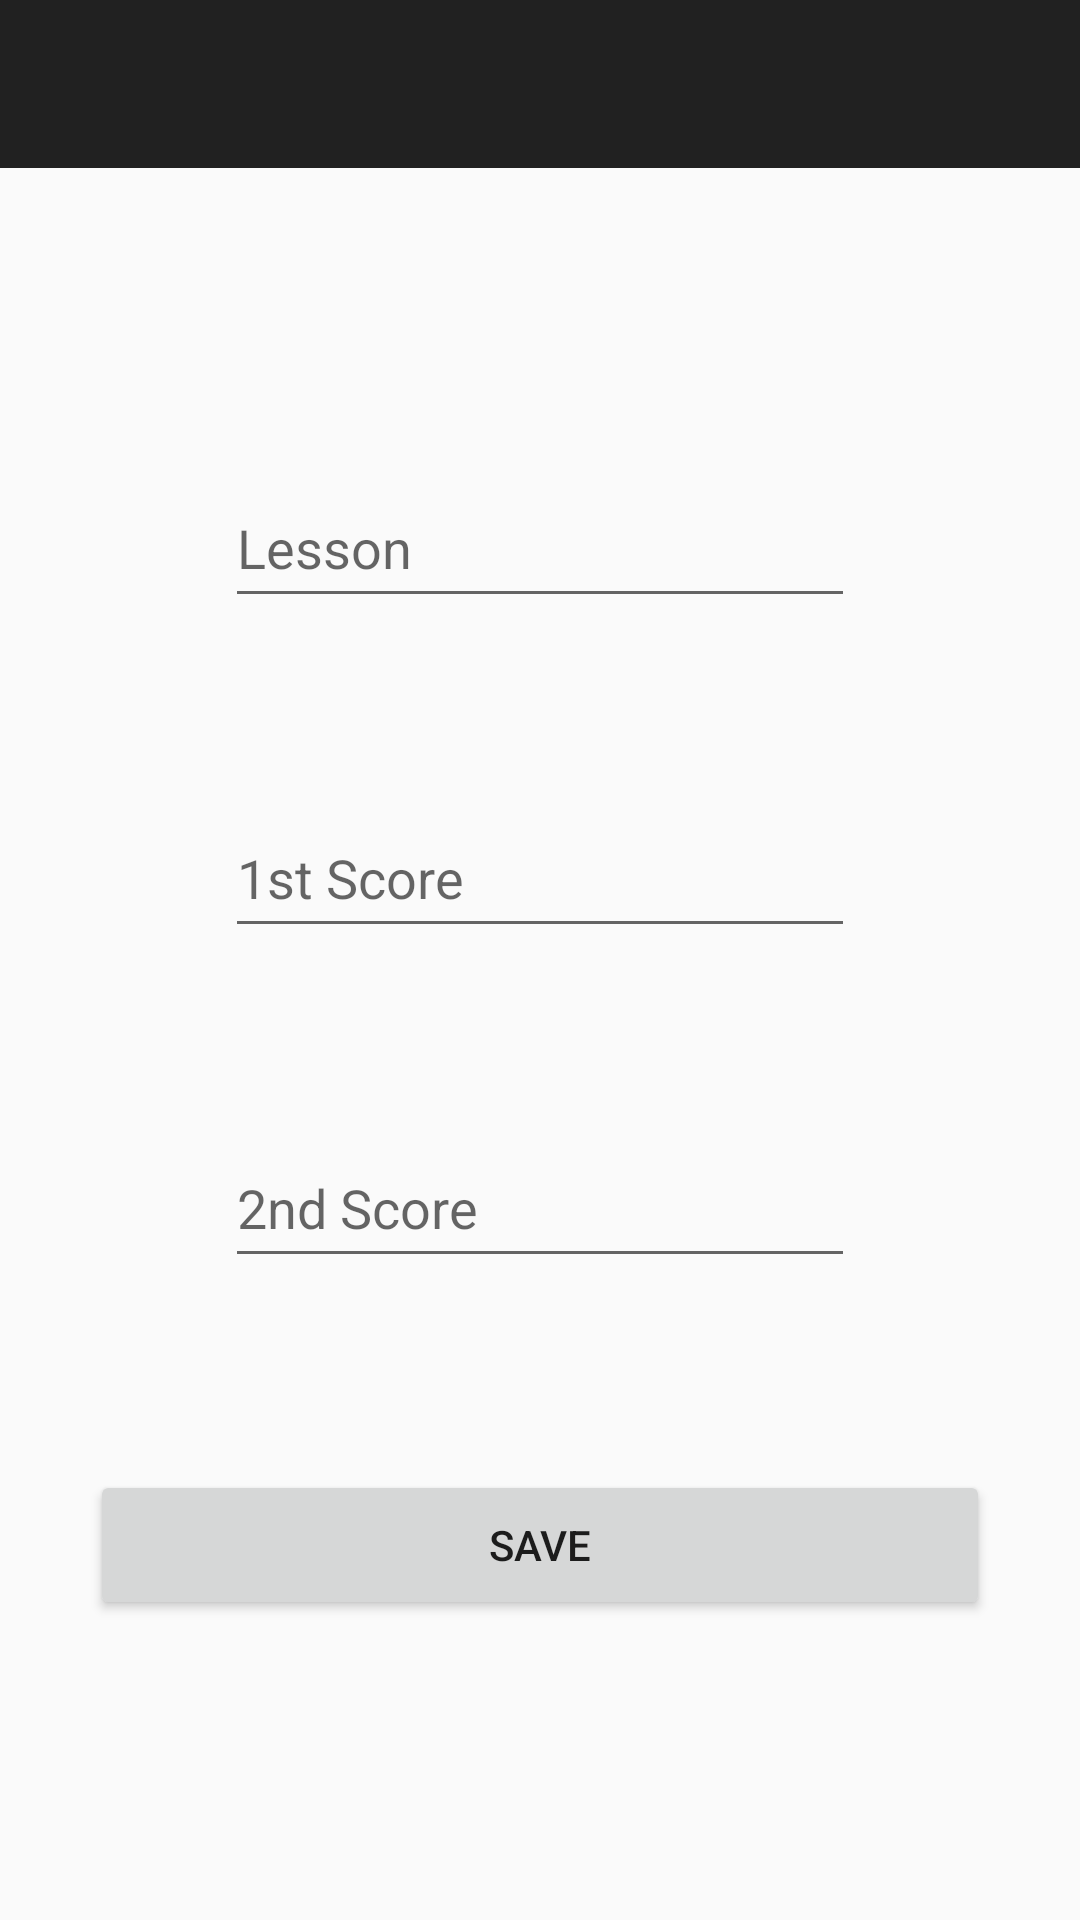

Here is an Android app screen rendered from its layout file. Give the layout XML and the strings, colors and styles it references.
<!-- AndroidManifest.xml: application theme Theme.KotlinSchoolLessonScoreAppFirebaseRealtimeDatabase -->
<!-- res/layout/activity_lesson_score_record_screen.xml -->
<?xml version="1.0" encoding="utf-8"?>
<androidx.constraintlayout.widget.ConstraintLayout xmlns:android="http://schemas.android.com/apk/res/android"
    xmlns:app="http://schemas.android.com/apk/res-auto"
    xmlns:tools="http://schemas.android.com/tools"
    android:id="@+id/main"
    android:layout_width="match_parent"
    android:layout_height="match_parent"
    tools:context=".view.LessonScoreRecordScreenActivity">

    <androidx.appcompat.widget.Toolbar
        android:id="@+id/toolbarLessonScoreRecord"
        android:layout_width="0dp"
        android:layout_height="wrap_content"
        android:background="?attr/colorPrimary"
        android:minHeight="?attr/actionBarSize"
        android:theme="?attr/actionBarTheme"
        app:layout_constraintEnd_toEndOf="parent"
        app:layout_constraintStart_toStartOf="parent"
        app:layout_constraintTop_toTopOf="parent" />

    <EditText
        android:id="@+id/editTextLesson"
        android:layout_width="wrap_content"
        android:layout_height="50dp"
        android:layout_marginTop="100dp"
        android:ems="10"
        android:hint="Lesson"
        android:inputType="text"
        app:layout_constraintEnd_toEndOf="parent"
        app:layout_constraintHorizontal_bias="0.5"
        app:layout_constraintStart_toStartOf="parent"
        app:layout_constraintTop_toBottomOf="@+id/toolbarLessonScoreRecord" />

    <EditText
        android:id="@+id/editTextScore1"
        android:layout_width="wrap_content"
        android:layout_height="50dp"
        android:layout_marginTop="60dp"
        android:ems="10"
        android:hint="1st Score"
        android:inputType="text"
        app:layout_constraintEnd_toEndOf="parent"
        app:layout_constraintHorizontal_bias="0.5"
        app:layout_constraintStart_toStartOf="parent"
        app:layout_constraintTop_toBottomOf="@+id/editTextLesson" />

    <EditText
        android:id="@+id/editTextScore2"
        android:layout_width="wrap_content"
        android:layout_height="50dp"
        android:layout_marginTop="60dp"
        android:ems="10"
        android:hint="2nd Score"
        android:inputType="text"
        app:layout_constraintEnd_toEndOf="parent"
        app:layout_constraintHorizontal_bias="0.5"
        app:layout_constraintStart_toStartOf="parent"
        app:layout_constraintTop_toBottomOf="@+id/editTextScore1" />

    <Button
        android:id="@+id/buttonSave"
        android:layout_width="300dp"
        android:layout_height="50dp"
        android:layout_marginBottom="100dp"
        android:text="SAVE"
        app:layout_constraintBottom_toBottomOf="parent"
        app:layout_constraintEnd_toEndOf="parent"
        app:layout_constraintHorizontal_bias="0.5"
        app:layout_constraintStart_toStartOf="parent" />
</androidx.constraintlayout.widget.ConstraintLayout>
<!-- resources referenced by this layout -->
<resources>
  <style name="Theme.KotlinSchoolLessonScoreAppFirebaseRealtimeDatabase" parent="Base.Theme.KotlinSchoolLessonScoreAppFirebaseRealtimeDatabase" />
  <style name="Base.Theme.KotlinSchoolLessonScoreAppFirebaseRealtimeDatabase" parent="Theme.AppCompat.DayNight.DarkActionBar">
          
          
      </style>
</resources>
